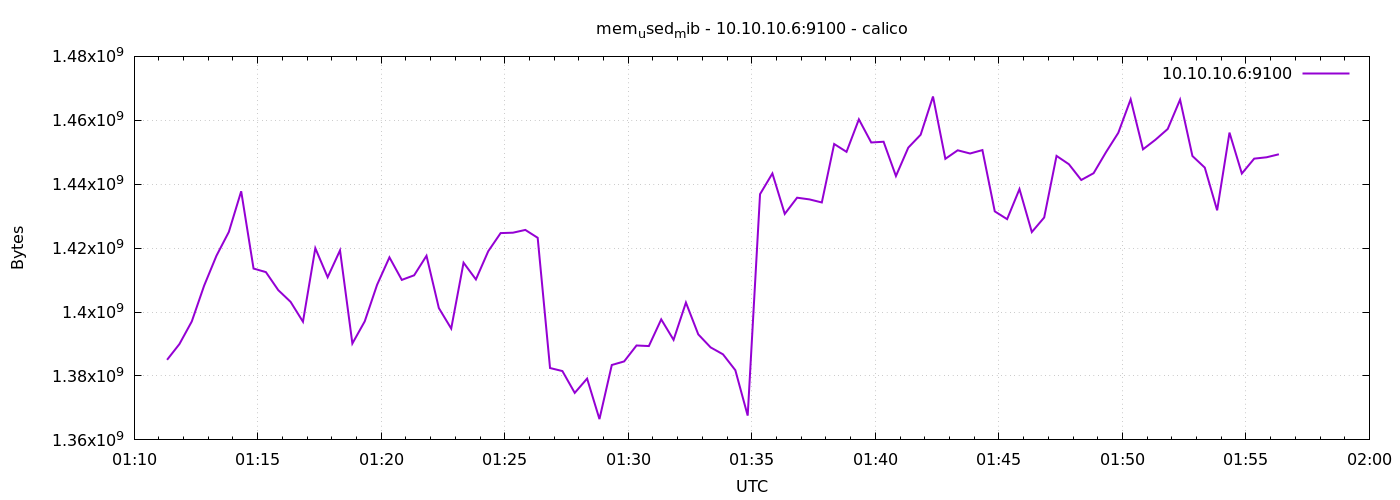

Source data for this figure (header and first rows):
1776820280	1385054208
1776820310	1389985792
1776820340	1397055488
1776820370	1408258048
1776820400	1417646080
1776820430	1425072128
1776820460	1437790208
1776820490	1413615616
1776820520	1412497408
1776820550	1406861312
1776820580	1403187200
1776820610	1396977664
1776820640	1419980800
1776820670	1410895872
1776820700	1419304960
1776820730	1390161920
1776820760	1397088256
1776820790	1408528384
1776820820	1417117696
1776820850	1410068480
1776820880	1411502080
1776820910	1417613312
1776820940	1401249792
1776820970	1394835456
1776821000	1415446528
1776821030	1410207744
1776821060	1419046912
1776821090	1424707584
1776821120	1424834560
1776821150	1425698816
1776821180	1423233024
1776821210	1382490112
1776821240	1381539840
1776821270	1374711808
1776821300	1379184640
1776821330	1366511616
1776821360	1383440384
1776821390	1384558592
1776821420	1389539328
1776821450	1389363200
1776821480	1397710848
1776821510	1391304704
1776821540	1402970112
1776821570	1393012736
1776821600	1388941312
1776821630	1386774528
1776821660	1381806080
1776821690	1367601152
1776821720	1436893184
1776821750	1443368960
1776821780	1430712320
1776821810	1435783168
1776821840	1435250688
1776821870	1434292224
1776821900	1452580864
1776821930	1450131456
1776821960	1460297728
1776821990	1453060096
1776822020	1453293568
1776822050	1442553856
1776822080	1451450368
... 30 more rows
